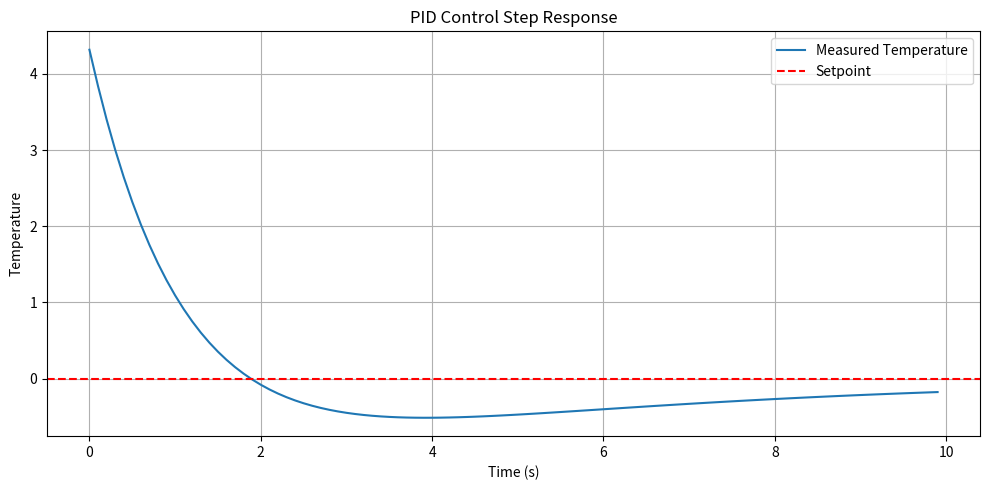

The script that saved this image:
import numpy as np
import matplotlib.pyplot as plt

# Simulation parameters
dt = 0.1                # time step (s)
time = np.arange(0, 10, dt)  # simulate for 10 seconds

# PID parameters
Kp = 1.2
Ki = 0.4
Kd = 0.05

# System parameters (first-order system)
tau = 2.0  # time constant
setpoint = 0

# Initialize variables
output = 0
integral = 0
prev_error = 0
measured = 5  # initial temp

# Data storage
measured_vals = []

# Simulation loop
for t in time:
    error = setpoint - measured
    integral += error * dt
    derivative = (error - prev_error) / dt
    control = Kp * error + Ki * integral + Kd * derivative
    prev_error = error

    # Simulate plant response (1st order lag)
    measured += (control - measured) * dt / tau
    measured_vals.append(measured)

# Plotting
plt.figure(figsize=(10, 5))
plt.plot(time, measured_vals, label="Measured Temperature")
plt.axhline(setpoint, color='r', linestyle='--', label="Setpoint")
plt.title("PID Control Step Response")
plt.xlabel("Time (s)")
plt.ylabel("Temperature")
plt.grid(True)
plt.legend()
plt.tight_layout()
plt.show()
